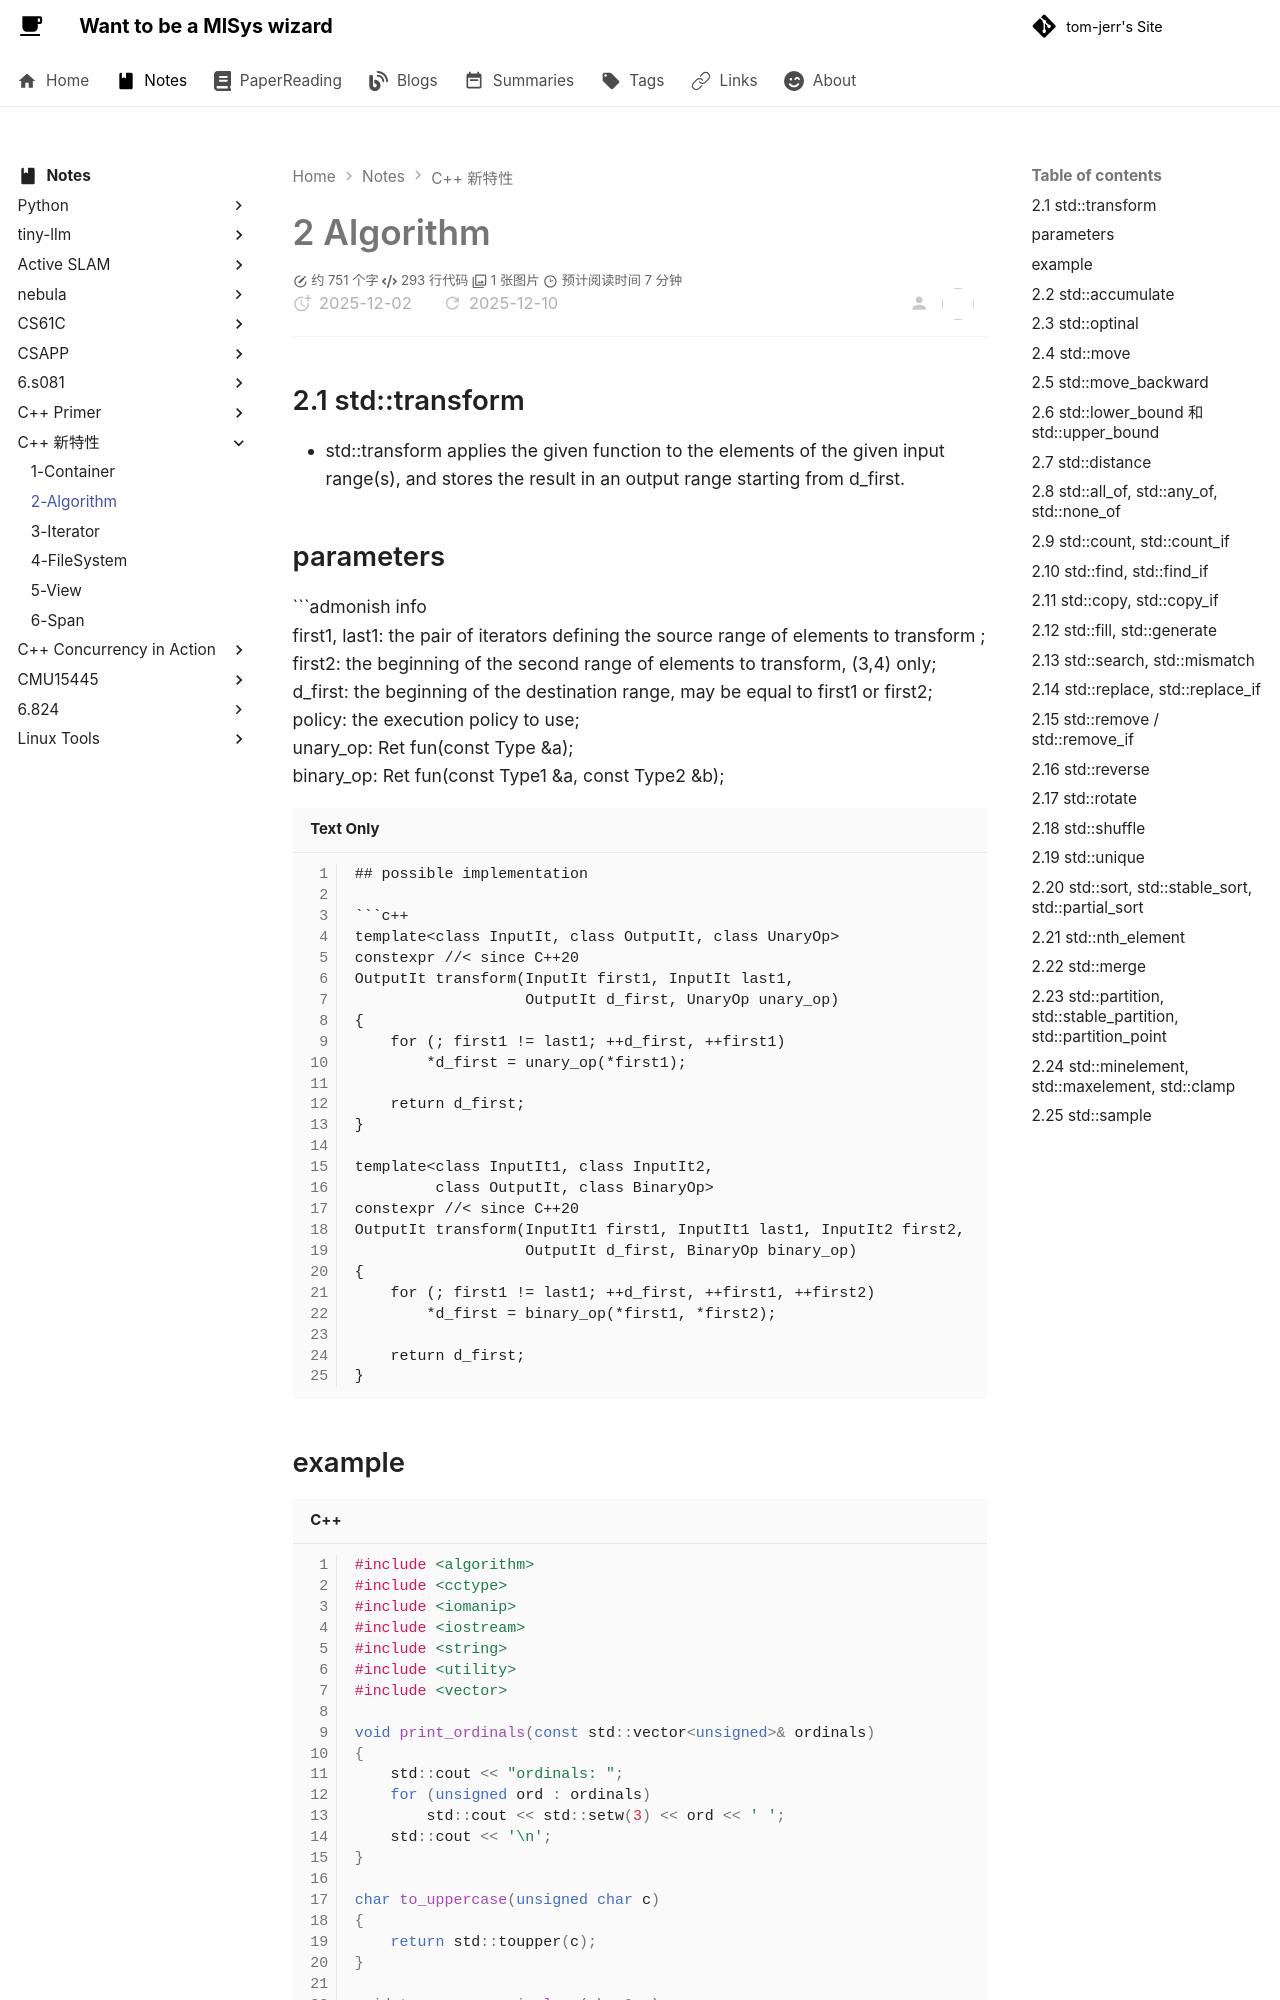

repository: tom-jerr/tom-jerr.github.io · page: notes/C++/2-Algorithm/index.html · generator: mkdocs

# 2 Algorithm

## 2.1 std::transform

- std::transform applies the given function to the elements of the given input range(s), and stores the result in an output range starting from d_first.

## parameters

```admonish info
first1, last1: the pair of iterators defining the source range of elements to transform ;  
first2: the beginning of the second range of elements to transform, (3,4) only;  
d_first: the beginning of the destination range, may be equal to first1 or first2;  
policy: the execution policy to use;  
unary_op: Ret fun(const Type &a);  
binary_op: Ret fun(const Type1 &a, const Type2 &b);  
```

## possible implementation

```c++
template<class InputIt, class OutputIt, class UnaryOp>
constexpr //< since C++20
OutputIt transform(InputIt first1, InputIt last1,
                   OutputIt d_first, UnaryOp unary_op)
{
    for (; first1 != last1; ++d_first, ++first1)
        *d_first = unary_op(*first1);
 
    return d_first;
}

template<class InputIt1, class InputIt2, 
         class OutputIt, class BinaryOp>
constexpr //< since C++20
OutputIt transform(InputIt1 first1, InputIt1 last1, InputIt2 first2,
                   OutputIt d_first, BinaryOp binary_op)
{
    for (; first1 != last1; ++d_first, ++first1, ++first2)
        *d_first = binary_op(*first1, *first2);
 
    return d_first;
}
```
